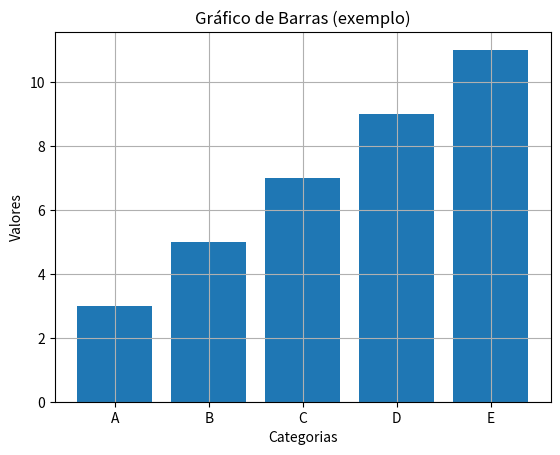

The matplotlib source for this figure:
import matplotlib.pyplot as plt

# Dados de exemplo
categorias = ['A', 'B', 'C', 'D', 'E']
valores = [3, 5, 7, 9, 11]

# Criar gráficos de barras
plt.bar(categorias, valores)
plt.title('Gráfico de Barras (exemplo)')
plt.xlabel('Categorias')
plt.ylabel('Valores')
plt.grid(True)

plt.savefig('teste.png')

plt.show()
